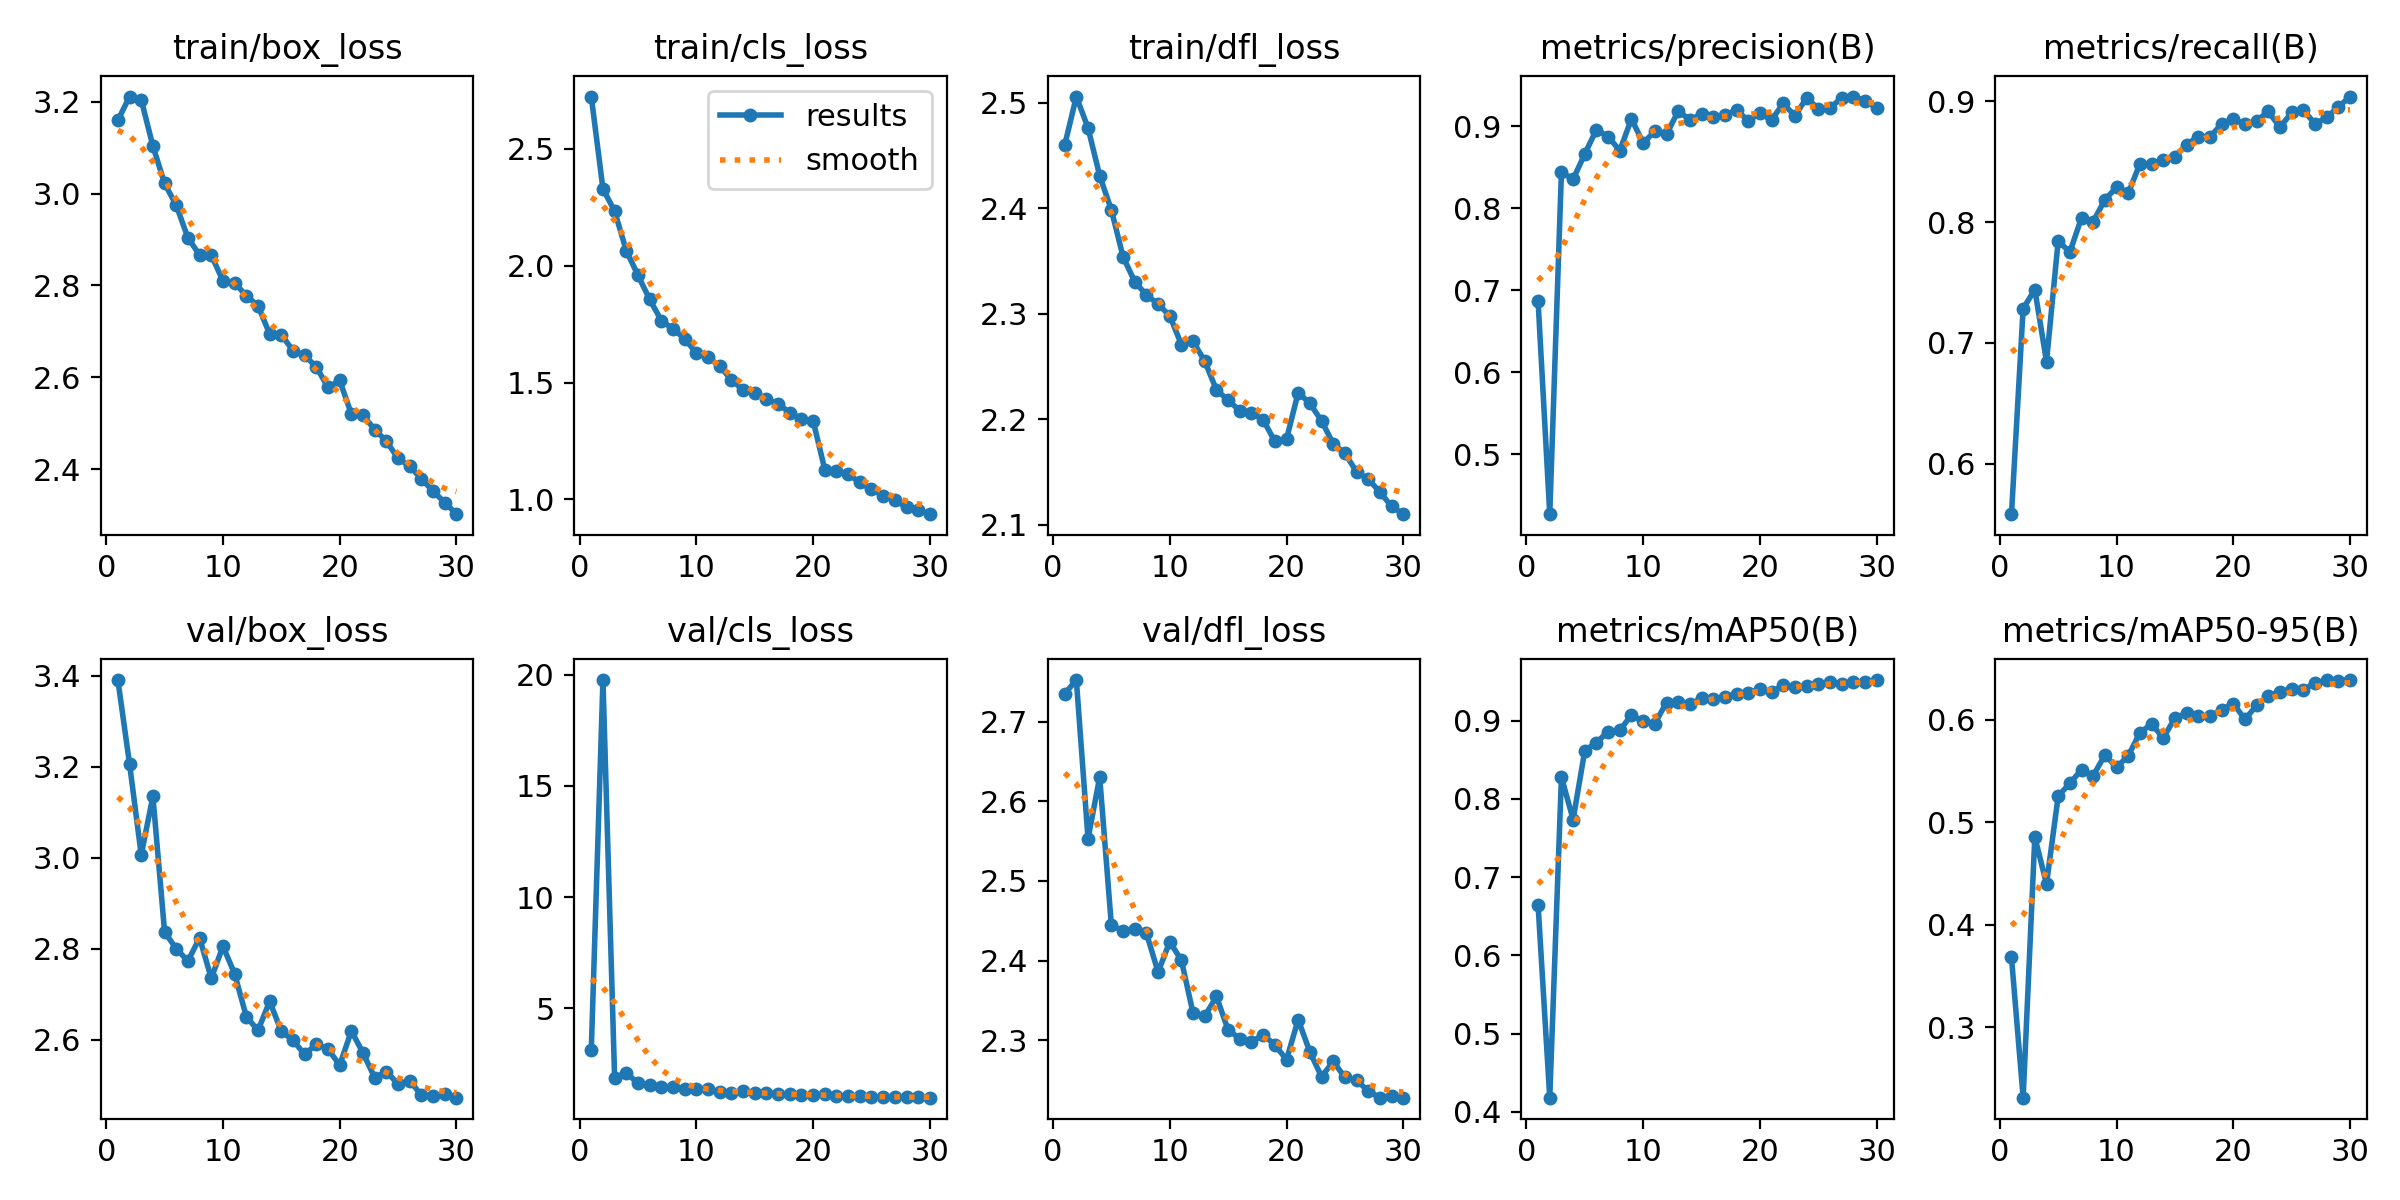

Values plotted in this chart, from the file beside it:
epoch, time, train/box_loss, train/cls_loss, train/dfl_loss, metrics/precision(B), metrics/recall(B), metrics/mAP50(B), metrics/mAP50-95(B), val/box_loss, val/cls_loss, val/dfl_loss, lr/pg0, lr/pg1, lr/pg2
1, 104.8, 3.159, 2.723, 2.46, 0.6869, 0.5582, 0.6646, 0.3682, 3.391, 3.102, 2.735, 0.0005531, 0.0005531, 0.0005531
2, 206, 3.211, 2.328, 2.506, 0.4266, 0.7285, 0.418, 0.2316, 3.206, 19.76, 2.752, 0.001072, 0.001072, 0.001072
3, 305.1, 3.204, 2.233, 2.476, 0.844, 0.7441, 0.828, 0.4856, 3.006, 1.865, 2.553, 0.001555, 0.001555, 0.001555
4, 404.7, 3.103, 2.064, 2.431, 0.8355, 0.6845, 0.7737, 0.4398, 3.135, 2.099, 2.63, 0.001502, 0.001502, 0.001502
5, 503.8, 3.022, 1.958, 2.399, 0.8663, 0.7844, 0.8617, 0.5253, 2.837, 1.624, 2.444, 0.001447, 0.001447, 0.001447
6, 602.8, 2.974, 1.855, 2.354, 0.8962, 0.7752, 0.8721, 0.538, 2.8, 1.551, 2.438, 0.001392, 0.001392, 0.001392
7, 702.1, 2.904, 1.765, 2.331, 0.8874, 0.8036, 0.8861, 0.551, 2.773, 1.454, 2.44, 0.001337, 0.001337, 0.001337
8, 801.2, 2.866, 1.729, 2.318, 0.8705, 0.8004, 0.8879, 0.5453, 2.823, 1.464, 2.435, 0.001282, 0.001282, 0.001282
9, 899.4, 2.866, 1.688, 2.309, 0.9092, 0.8185, 0.9074, 0.5655, 2.735, 1.363, 2.386, 0.001227, 0.001227, 0.001227
10, 998.7, 2.81, 1.626, 2.298, 0.8797, 0.8287, 0.8992, 0.5535, 2.805, 1.379, 2.424, 0.001172, 0.001172, 0.001172
11, 1098, 2.806, 1.607, 2.271, 0.894, 0.8237, 0.8965, 0.5647, 2.745, 1.384, 2.4, 0.001117, 0.001117, 0.001117
12, 1197, 2.777, 1.57, 2.274, 0.8902, 0.8483, 0.9233, 0.5872, 2.651, 1.239, 2.334, 0.001062, 0.001062, 0.001062
13, 1295, 2.756, 1.511, 2.255, 0.9187, 0.8481, 0.9234, 0.5957, 2.62, 1.212, 2.33, 0.001007, 0.001007, 0.001007
14, 1394, 2.695, 1.468, 2.228, 0.9081, 0.8515, 0.921, 0.5821, 2.684, 1.264, 2.355, 0.0009519, 0.0009519, 0.0009519
15, 1495, 2.693, 1.455, 2.218, 0.9148, 0.8541, 0.9287, 0.6015, 2.618, 1.168, 2.313, 0.0008968, 0.0008968, 0.0008968
16, 1597, 2.659, 1.43, 2.208, 0.9117, 0.8641, 0.9279, 0.6061, 2.598, 1.168, 2.302, 0.0008418, 0.0008418, 0.0008418
17, 1697, 2.648, 1.409, 2.206, 0.9134, 0.8708, 0.931, 0.6039, 2.567, 1.141, 2.298, 0.0007868, 0.0007868, 0.0007868
18, 1796, 2.623, 1.371, 2.2, 0.92, 0.8704, 0.9343, 0.6033, 2.59, 1.124, 2.307, 0.0007318, 0.0007318, 0.0007318
19, 1894, 2.578, 1.344, 2.179, 0.907, 0.8812, 0.9355, 0.6098, 2.579, 1.116, 2.294, 0.0006768, 0.0006768, 0.0006768
20, 1993, 2.594, 1.337, 2.181, 0.9158, 0.8854, 0.9407, 0.6156, 2.544, 1.093, 2.276, 0.0006218, 0.0006218, 0.0006218
21, 2092, 2.52, 1.128, 2.225, 0.908, 0.8809, 0.9371, 0.6003, 2.619, 1.128, 2.326, 0.0005668, 0.0005668, 0.0005668
22, 2193, 2.518, 1.121, 2.215, 0.9281, 0.8839, 0.9451, 0.6139, 2.571, 1.072, 2.285, 0.0005118, 0.0005118, 0.0005118
23, 2292, 2.487, 1.108, 2.199, 0.9126, 0.8915, 0.9426, 0.6233, 2.516, 1.055, 2.254, 0.0004568, 0.0004568, 0.0004568
24, 2391, 2.461, 1.073, 2.177, 0.9351, 0.8784, 0.9444, 0.627, 2.53, 1.056, 2.273, 0.0004017, 0.0004017, 0.0004017
25, 2488, 2.424, 1.043, 2.168, 0.9214, 0.8908, 0.947, 0.6303, 2.502, 1.026, 2.253, 0.0003467, 0.0003467, 0.0003467
26, 2587, 2.407, 1.017, 2.15, 0.9227, 0.8928, 0.9491, 0.629, 2.51, 1.011, 2.25, 0.0002917, 0.0002917, 0.0002917
27, 2685, 2.38, 0.9972, 2.143, 0.9344, 0.8812, 0.9471, 0.6358, 2.477, 1.009, 2.236, 0.0002367, 0.0002367, 0.0002367
28, 2783, 2.353, 0.9667, 2.131, 0.9364, 0.8867, 0.949, 0.6381, 2.476, 0.999, 2.228, 0.0001817, 0.0001817, 0.0001817
29, 2881, 2.328, 0.9552, 2.118, 0.9315, 0.8952, 0.9498, 0.638, 2.479, 0.9878, 2.23, 0.0001267, 0.0001267, 0.0001267
30, 2979, 2.303, 0.9372, 2.11, 0.9226, 0.9039, 0.9521, 0.6385, 2.472, 0.9794, 2.228, 7.1681e-05, 7.1681e-05, 7.1681e-05
